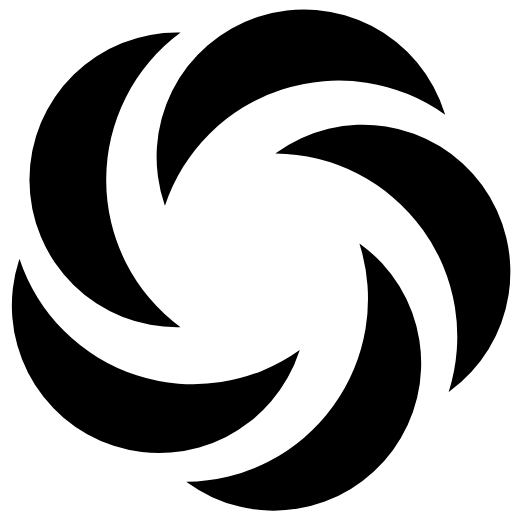
t = 0.00 s
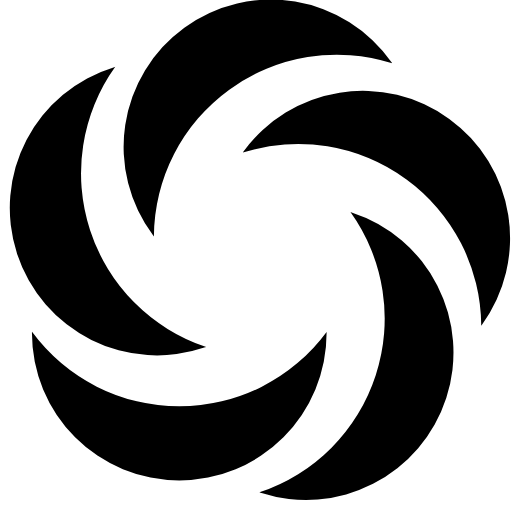
t = 0.21 s
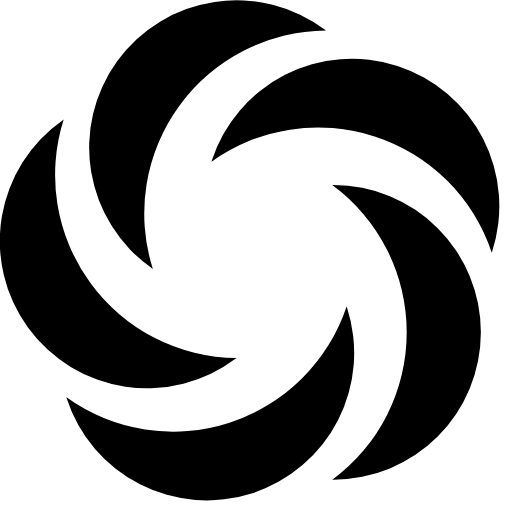
t = 0.42 s
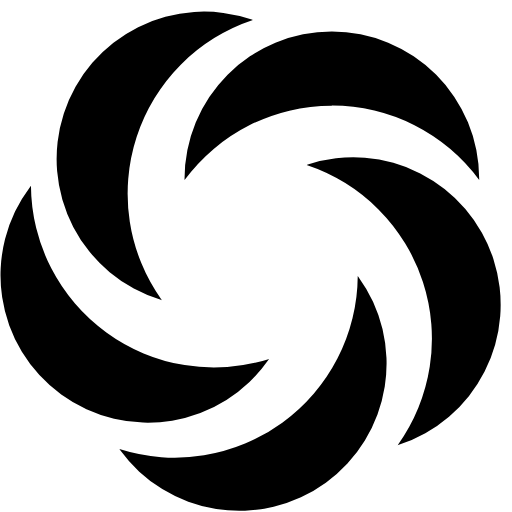
t = 0.63 s

The animated SVG that drew these frames (rendered in a browser with its animation timeline set to each time). Animation: 1 SMIL element (animateTransform=1); one cycle of 0.84 s, repeats indefinitely.

<svg xmlns="http://www.w3.org/2000/svg" version="1.0" width="36" height="36" viewBox="0 0 128 128"><rect width="100%" height="100%" fill="none"/><g><path d="M26.43 44.95a45.68 45.68 0 0018.6 36.82h-.3a36.83 36.83 0 110-73.65h.3a45.68 45.68 0 00-18.6 36.83zm44-22.55a45.68 45.68 0 00-29.28 29.07l-.1-.28a36.83 36.83 0 0170.05-22.8l.1.3a45.68 45.68 0 00-40.77-6.32zm35.27 34.9A45.68 45.68 0 0069 38.45c.1-.06.17-.13.25-.2a36.83 36.83 0 1143.3 59.6c-.08.07-.17.12-.25.18a45.68 45.68 0 00-6.6-40.73zm-22.57 44.3a45.68 45.68 0 006.6-40.72c.08.05.16.1.24.17a36.83 36.83 0 01-43.3 59.6l-.24-.2a45.68 45.68 0 0036.7-18.85zm-48.8-7.86a45.68 45.68 0 0040.77-6.3l-.1.28A36.83 36.83 0 114.96 64.95l.1-.28a45.68 45.68 0 0029.28 29.07z" fill="currentColor"/><animateTransform attributeName="transform" type="rotate" from="72 64 64" to="0 64 64" dur="840ms" repeatCount="indefinite"/></g></svg>